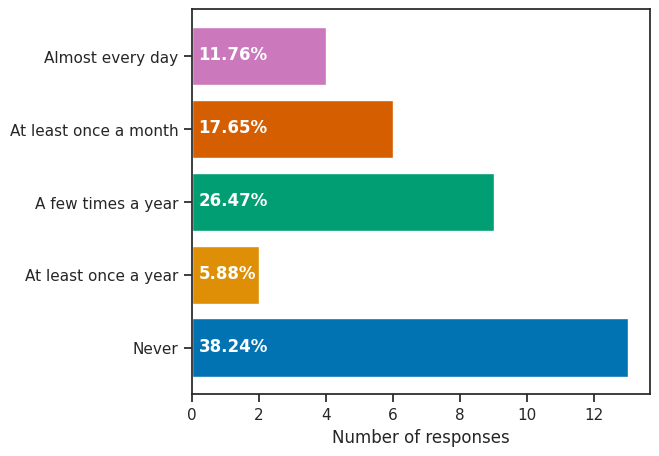

This chart was generated by the following Python code: (Note: this script raises an exception after producing the figure.)
import matplotlib as mpl

mpl.use("pgf")

import matplotlib.pyplot as plt
import seaborn as sns

fig = plt.figure()

fig.set_size_inches(5.90666, 5)

sns.set(style="ticks")

colors = sns.color_palette("colorblind")


total = 34
data = {
    "Never": 13,
    "At least once a year": 2,
    "A few times a year": 9,
    "At least once a month": 6,
    "Almost every day": 4,
}

frequency = list(data.keys())
values = list(data.values())

bars = plt.barh(frequency, values, color=colors)
for bar in bars:
    plt.text(
        bar.get_x() + 0.2, bar.get_y() + (bar.get_height()/2.0)-0.05,
        "{0:.2%}".format(bar.get_width()/ total),
        color = "white",
        weight = "bold",
    )


plt.xlabel("Number of responses")

plt.tight_layout()
fig.savefig("plot.png", dpi=100)
fig.savefig("plot.pgf", format="pgf", bbox_inches="tight", transparent=True)
